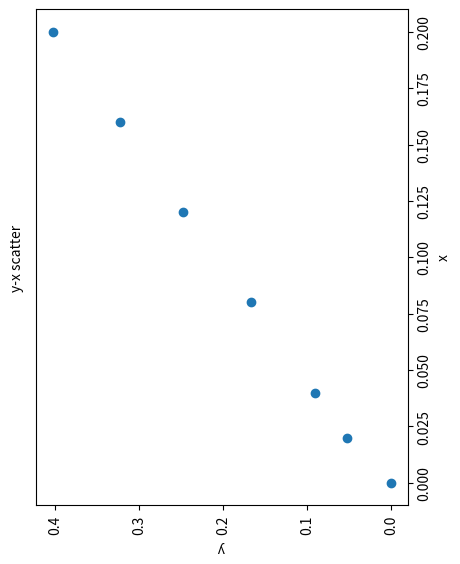

Write Python code to recreate this figure.
import matplotlib.pyplot as plt
x1 = [0, 0.02, 0.04, 0.08, 0.12, 0.16, 0.2]
y1 = [0.0005, 0.052, 0.0905, 0.1675, 0.2485, 0.3225, 0.4035]

fig,ax=plt.subplots(figsize=plt.rcParams["figure.figsize"][::-1])
fig.subplots_adjust(left=0.1, right=0.875, top=0.9,bottom=0.125)

ax.scatter(y1, x1)

ax.set_ylabel("x", rotation=90)
ax.yaxis.tick_right()
ax.yaxis.set_label_position("right")
ax.set_xlabel("y", rotation=180)
ax.invert_xaxis()

plt.setp(ax.get_xticklabels(), rotation=90, va="top", ha="center")
plt.setp(ax.get_yticklabels(), rotation=90, va="center", ha="left")

ax.text(-0.05,0.5,"y-x scatter", ha="center", va="center",
        transform=ax.transAxes, rotation=90)


plt.show()